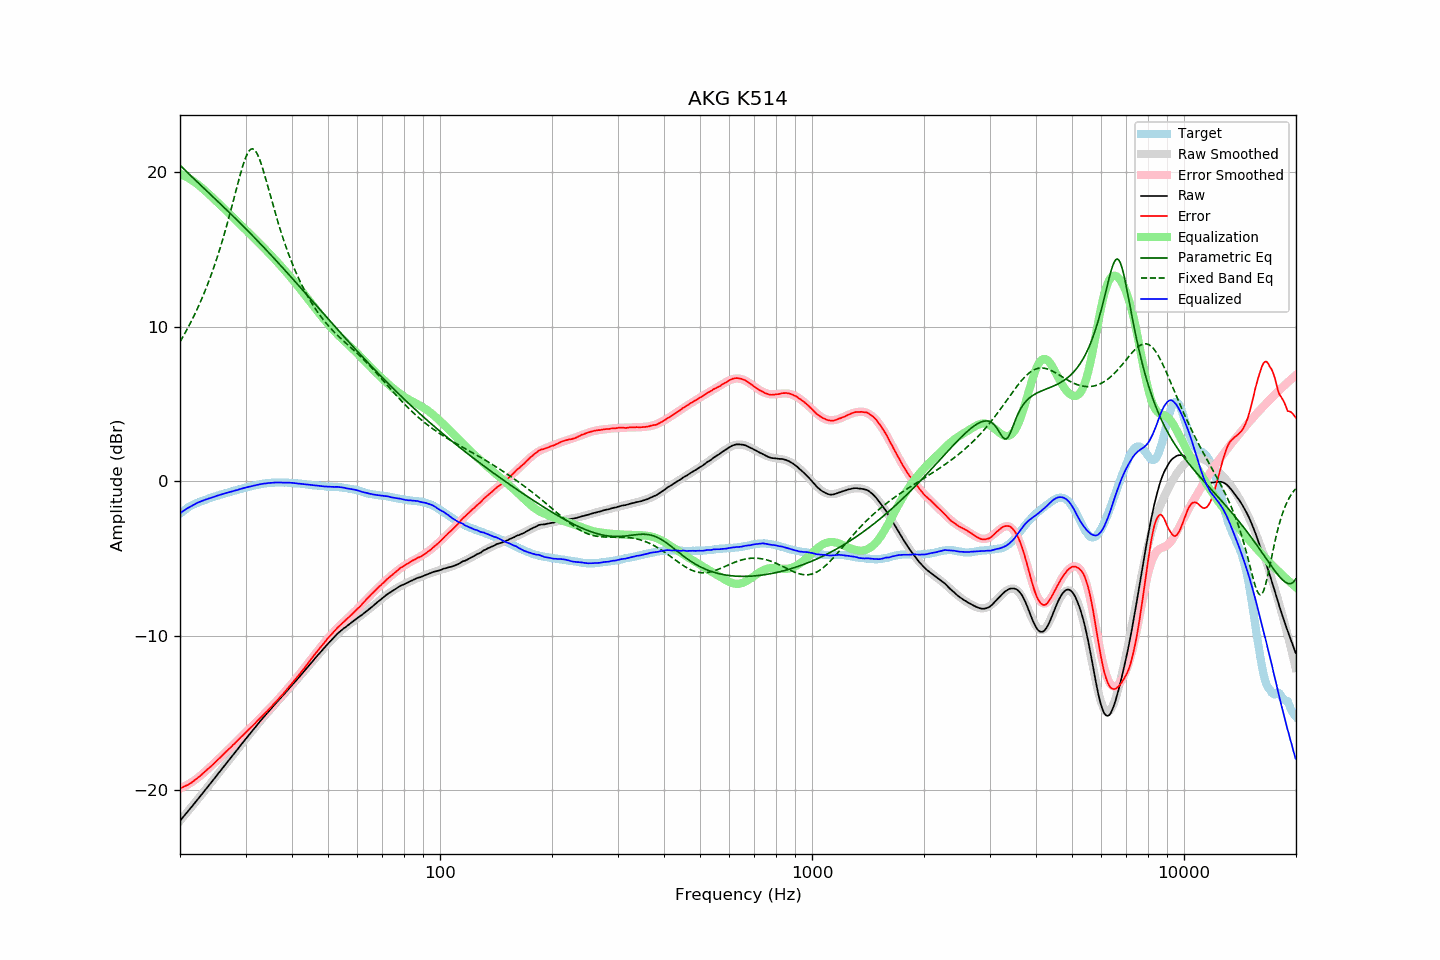

Source data for this figure (header and first rows):
frequency, raw, error, smoothed, error_smoothed, equalization, parametric_eq, fixed_band_eq, equalized_raw, equalized_smoothed, target
20.00, -21.97, -19.86, -21.97, -19.89, 19.89, 20.44, 9.02, -2.08, -2.08, -2.11
20.20, -21.85, -19.83, -21.85, -19.84, 19.84, 20.34, 9.19, -2.01, -2.01, -2.02
20.40, -21.72, -19.78, -21.72, -19.79, 19.79, 20.24, 9.37, -1.93, -1.93, -1.94
20.61, -21.60, -19.73, -21.60, -19.74, 19.74, 20.13, 9.56, -1.87, -1.86, -1.87
20.81, -21.47, -19.69, -21.47, -19.68, 19.68, 20.03, 9.75, -1.79, -1.79, -1.78
21.02, -21.35, -19.65, -21.35, -19.62, 19.62, 19.93, 9.94, -1.73, -1.73, -1.70
21.23, -21.22, -19.58, -21.22, -19.56, 19.56, 19.83, 10.14, -1.66, -1.67, -1.64
21.44, -21.10, -19.52, -21.10, -19.49, 19.49, 19.73, 10.34, -1.61, -1.61, -1.58
21.66, -20.97, -19.44, -20.97, -19.42, 19.42, 19.63, 10.55, -1.55, -1.55, -1.53
21.87, -20.84, -19.36, -20.84, -19.35, 19.35, 19.53, 10.76, -1.49, -1.49, -1.48
22.09, -20.72, -19.29, -20.72, -19.28, 19.28, 19.43, 10.98, -1.44, -1.44, -1.43
22.31, -20.59, -19.20, -20.59, -19.20, 19.20, 19.33, 11.20, -1.39, -1.39, -1.38
22.54, -20.46, -19.12, -20.46, -19.11, 19.11, 19.23, 11.43, -1.35, -1.35, -1.35
22.76, -20.33, -19.02, -20.33, -19.03, 19.03, 19.13, 11.67, -1.30, -1.30, -1.31
22.99, -20.20, -18.92, -20.20, -18.94, 18.94, 19.04, 11.91, -1.26, -1.26, -1.28
23.22, -20.07, -18.83, -20.07, -18.85, 18.85, 18.94, 12.16, -1.23, -1.23, -1.24
23.45, -19.94, -18.74, -19.94, -18.75, 18.75, 18.84, 12.42, -1.19, -1.19, -1.20
23.69, -19.81, -18.65, -19.81, -18.66, 18.66, 18.74, 12.68, -1.15, -1.15, -1.16
23.92, -19.68, -18.56, -19.68, -18.56, 18.56, 18.64, 12.96, -1.12, -1.12, -1.12
24.16, -19.55, -18.48, -19.55, -18.47, 18.47, 18.54, 13.24, -1.08, -1.08, -1.07
24.40, -19.42, -18.38, -19.42, -18.37, 18.37, 18.44, 13.52, -1.05, -1.05, -1.04
24.65, -19.29, -18.28, -19.29, -18.27, 18.27, 18.34, 13.82, -1.02, -1.01, -1.01
24.89, -19.16, -18.18, -19.16, -18.18, 18.18, 18.25, 14.12, -0.98, -0.98, -0.98
25.14, -19.02, -18.08, -19.02, -18.08, 18.08, 18.15, 14.44, -0.94, -0.95, -0.94
25.39, -18.89, -17.97, -18.89, -17.98, 17.98, 18.05, 14.76, -0.91, -0.91, -0.92
25.65, -18.76, -17.88, -18.76, -17.88, 17.88, 17.95, 15.09, -0.88, -0.88, -0.88
25.91, -18.63, -17.78, -18.63, -17.78, 17.78, 17.85, 15.43, -0.86, -0.85, -0.86
26.16, -18.50, -17.67, -18.50, -17.68, 17.68, 17.75, 15.78, -0.82, -0.82, -0.83
26.43, -18.36, -17.57, -18.37, -17.58, 17.58, 17.65, 16.14, -0.79, -0.79, -0.79
26.69, -18.23, -17.47, -18.24, -17.47, 17.47, 17.55, 16.51, -0.76, -0.76, -0.76
26.96, -18.10, -17.37, -18.10, -17.37, 17.37, 17.45, 16.89, -0.73, -0.73, -0.73
27.23, -17.97, -17.28, -17.97, -17.27, 17.27, 17.35, 17.28, -0.70, -0.70, -0.70
27.50, -17.84, -17.18, -17.84, -17.17, 17.17, 17.25, 17.67, -0.67, -0.67, -0.67
27.77, -17.71, -17.06, -17.71, -17.07, 17.07, 17.14, 18.07, -0.64, -0.64, -0.65
28.05, -17.58, -16.97, -17.58, -16.97, 16.97, 17.04, 18.47, -0.62, -0.61, -0.61
28.33, -17.45, -16.86, -17.45, -16.86, 16.86, 16.94, 18.87, -0.59, -0.58, -0.59
28.62, -17.32, -16.76, -17.32, -16.76, 16.76, 16.84, 19.27, -0.56, -0.55, -0.56
28.90, -17.18, -16.66, -17.18, -16.66, 16.66, 16.74, 19.66, -0.52, -0.52, -0.52
29.19, -17.05, -16.55, -17.05, -16.56, 16.56, 16.63, 20.03, -0.49, -0.50, -0.51
29.48, -16.92, -16.46, -16.92, -16.46, 16.46, 16.53, 20.38, -0.46, -0.47, -0.46
29.78, -16.79, -16.35, -16.79, -16.35, 16.35, 16.42, 20.70, -0.44, -0.44, -0.44
30.08, -16.66, -16.25, -16.66, -16.25, 16.25, 16.32, 20.97, -0.41, -0.41, -0.41
30.38, -16.53, -16.15, -16.53, -16.15, 16.15, 16.21, 21.20, -0.39, -0.39, -0.38
30.68, -16.40, -16.05, -16.41, -16.04, 16.04, 16.11, 21.37, -0.36, -0.36, -0.36
30.99, -16.28, -15.94, -16.28, -15.94, 15.94, 16.00, 21.47, -0.34, -0.33, -0.34
31.30, -16.15, -15.84, -16.15, -15.84, 15.84, 15.90, 21.50, -0.31, -0.31, -0.31
31.61, -16.02, -15.74, -16.02, -15.74, 15.74, 15.79, 21.46, -0.29, -0.28, -0.28
31.93, -15.90, -15.64, -15.89, -15.63, 15.63, 15.68, 21.35, -0.27, -0.26, -0.27
32.24, -15.77, -15.52, -15.77, -15.53, 15.53, 15.58, 21.18, -0.24, -0.24, -0.25
32.57, -15.64, -15.42, -15.64, -15.43, 15.43, 15.47, 20.95, -0.22, -0.22, -0.22
32.89, -15.51, -15.32, -15.52, -15.32, 15.32, 15.36, 20.68, -0.19, -0.20, -0.19
33.22, -15.39, -15.21, -15.40, -15.21, 15.21, 15.25, 20.37, -0.18, -0.18, -0.18
33.55, -15.27, -15.11, -15.27, -15.11, 15.11, 15.14, 20.03, -0.16, -0.16, -0.16
33.89, -15.15, -15.00, -15.15, -15.00, 15.00, 15.03, 19.68, -0.15, -0.15, -0.15
34.23, -15.03, -14.90, -15.03, -14.89, 14.89, 14.92, 19.31, -0.14, -0.13, -0.13
34.57, -14.91, -14.79, -14.91, -14.79, 14.79, 14.81, 18.93, -0.12, -0.12, -0.12
34.92, -14.79, -14.68, -14.79, -14.68, 14.68, 14.70, 18.56, -0.11, -0.11, -0.11
35.27, -14.67, -14.57, -14.67, -14.57, 14.57, 14.59, 18.18, -0.10, -0.10, -0.10
35.62, -14.55, -14.45, -14.56, -14.46, 14.46, 14.47, 17.81, -0.09, -0.10, -0.10
35.97, -14.44, -14.34, -14.44, -14.35, 14.35, 14.36, 17.44, -0.09, -0.09, -0.10
... 635 more rows
